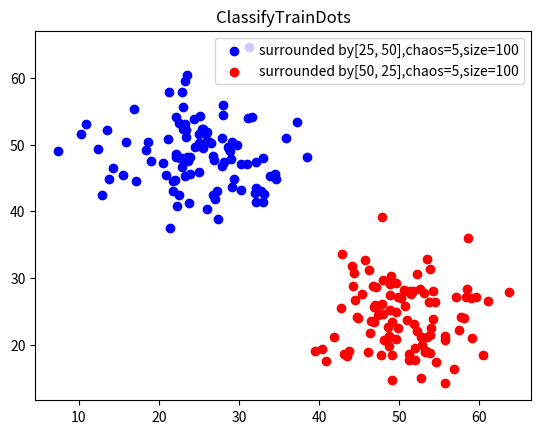

Source code (Python): (Note: this script raises an exception after producing the figure.)
# -*- coding: utf-8 -*-
"""
@Date : 2020/5/8 15:51
@File : DataForClassify.py
@author : SaltFish
@Tool : PyCharm

"""

import numpy as np
import matplotlib.pyplot as plt
import random


# Parameter settings
def Init():
    '''create dots surrounded by two centers'''
    ## set the center
    center_a = [25, 50]
    center_b = [50, 25]
    ## set the standard deviation
    chaos_a = 5
    chaos_b = 5
    size_a = 100
    size_b = 100
    return center_a, center_b, chaos_a, chaos_b, size_a, size_b


# Create data
def CreatDots(center_a, center_b, chaos_a, chaos_b, size_a, size_b):
    dots = []
    '''set of all dots'''
    for i in range(0, size_a):
        dot = [np.random.normal(center_a[0], chaos_a), np.random.normal(center_a[1], chaos_a), 1]
        dots.append(dot)
    for i in range(0, size_b):
        dot = [np.random.normal(center_b[0], chaos_b), np.random.normal(center_b[1], chaos_b), -1]
        dots.append(dot)
    return dots


# Draw data
def DrawAndSaveData(dots, size_a, size_b, name, dir, center_a, center_b, chaos_a, chaos_b, ran):
    plt.scatter([x[0] for x in dots[0:size_a]], [x[1] for x in dots[0:size_a]], c='b',
                label="surrounded by" + str(center_a) + ",chaos=" + str(chaos_a) + ",size=" + str(size_a))
    plt.scatter([x[0] for x in dots[size_a:size_a + size_b]], [x[1] for x in dots[size_a:size_a + size_b]], c='r',
                label="surrounded by" + str(center_b) + ",chaos=" + str(chaos_b) + ",size=" + str(size_b))
    plt.title(name)
    plt.legend()
    # Save data
    ## save pic
    plt.savefig(dir + name + ".png")
    ## save data as txt file
    if ran == True:
        random.shuffle(dots)
    '''change data to random list'''
    with open('../Data&Results/Classify/' + name + ".txt", 'w') as file:
        for dot in dots:
            file.write(str(dot[0]) + "," + str(dot[1]) + "," + str(dot[2]))
            file.write('\n')
    plt.show()


def main():
    center_a, center_b, chaos_a, chaos_b, size_a, size_b = Init()
    TrainDots = CreatDots(center_a, center_b, chaos_a, chaos_b, size_a, size_b)
    TestDots = CreatDots(center_a, center_b, chaos_a, chaos_b, size_a, size_b)
    DrawAndSaveData(TrainDots, size_a, size_b, "ClassifyTrainDots", '../Data&Results/Classify/', center_a, center_b,
                    chaos_a,
                    chaos_b, False)
    DrawAndSaveData(TestDots, size_a, size_b, "ClassifyTestDots", '../Data&Results/Classify/', center_a, center_b,
                    chaos_a,
                    chaos_b, True)


if __name__ == '__main__':
    main()
